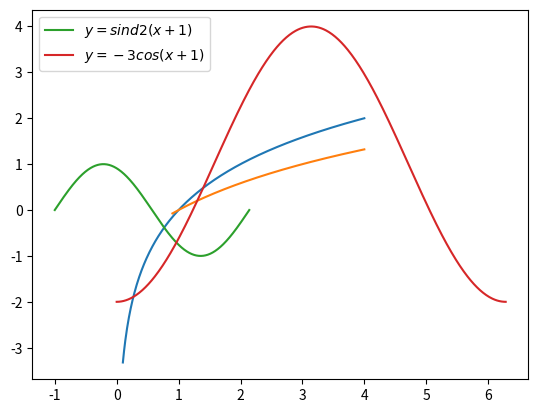

Source code (Python):
import matplotlib.pyplot as plt
import numpy as np

x1 = np.linspace(0.1, 4, 401)
y1 = np.log2(x1)
x2 = np.linspace(0.9, 4, 501)
y2 = np.log2(x2 + 1) - 1
graph1, = plt.plot(x1, y1)
graph2, = plt.plot(x2, y2)
plt.legend(handles=(graph2, graph2), labels=(r'$y = log_2(x)', r'$y = log_2(x+1)-1'))
plt.show()

x3 = np.linspace(-1, np.pi - 1, 501)
y3 = np.sin(2 * (x3 + 1))
x4 = np.linspace(0, 2 * np.pi, 501)
y4 = -3 * np.cos(x4) + 1
graph3, = plt.plot(x3, y3)
graph4, = plt.plot(x4, y4)
plt.legend(handles=(graph3, graph4), labels=(r'$y = sind2(x+1)$', r'$y=-3cos(x+1)$'))
plt.show()
